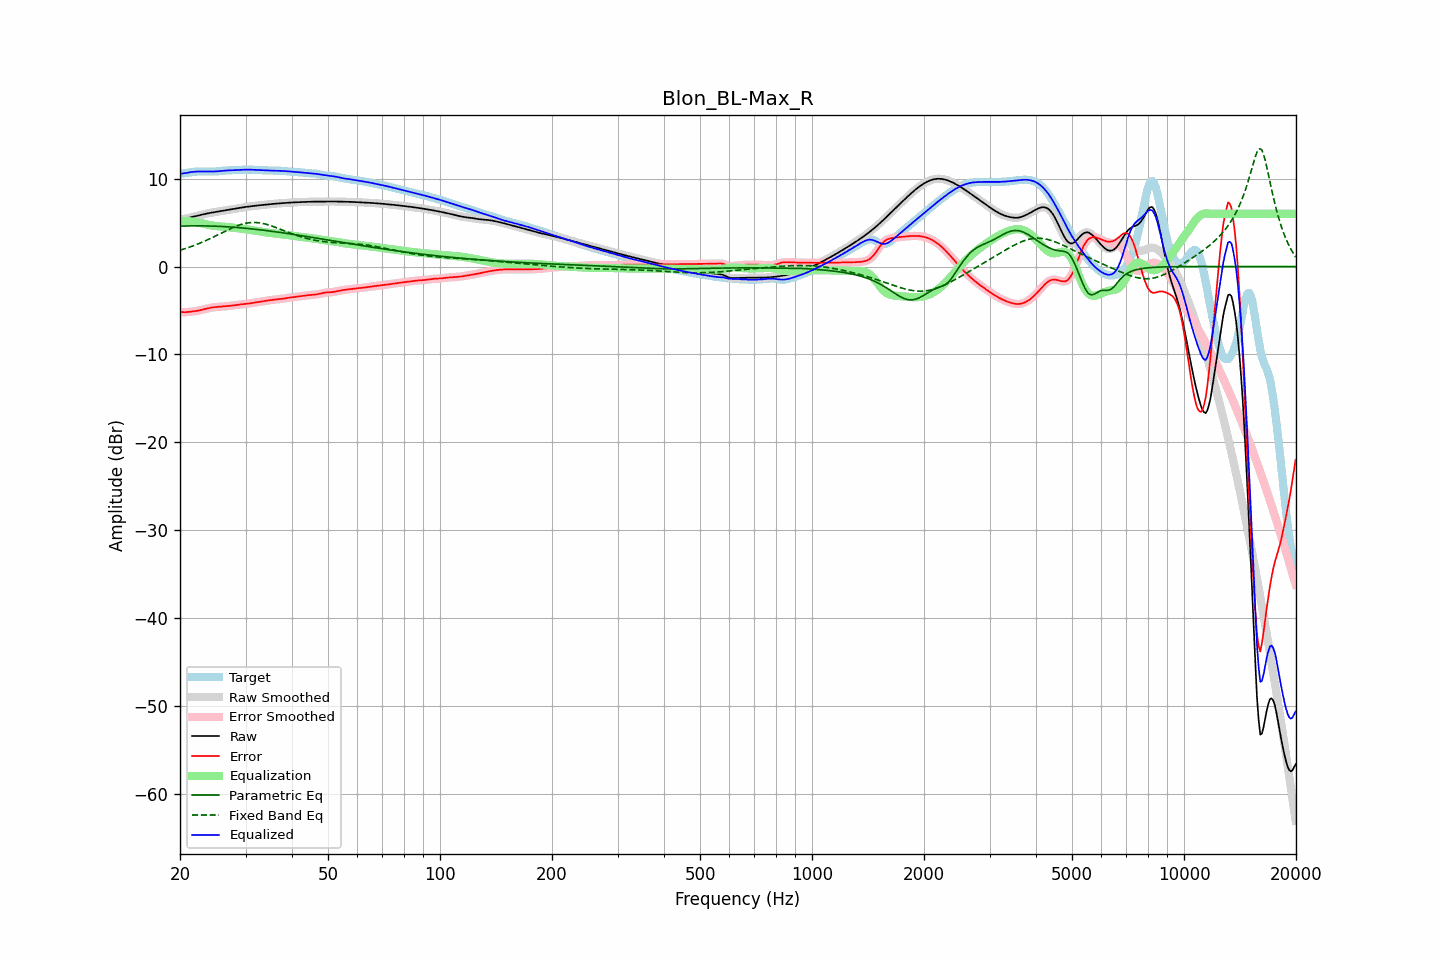

Source data for this figure (header and first rows):
frequency, raw, error, smoothed, error_smoothed, equalization, parametric_eq, fixed_band_eq, equalized_raw, equalized_smoothed, target
20.00, 5.38, -5.16, 5.39, -5.16, 5.17, 4.60, 1.86, 10.56, 10.56, 10.55
20.20, 5.40, -5.18, 5.40, -5.18, 5.18, 4.61, 1.92, 10.58, 10.58, 10.58
20.40, 5.42, -5.19, 5.41, -5.19, 5.18, 4.61, 1.97, 10.60, 10.60, 10.60
20.61, 5.43, -5.20, 5.44, -5.19, 5.18, 4.62, 2.03, 10.62, 10.62, 10.63
20.81, 5.48, -5.19, 5.48, -5.19, 5.18, 4.62, 2.09, 10.65, 10.65, 10.66
21.02, 5.52, -5.17, 5.52, -5.17, 5.17, 4.63, 2.15, 10.69, 10.69, 10.69
21.23, 5.57, -5.15, 5.57, -5.15, 5.15, 4.63, 2.21, 10.73, 10.73, 10.72
21.44, 5.62, -5.13, 5.62, -5.13, 5.14, 4.63, 2.28, 10.76, 10.75, 10.75
21.66, 5.66, -5.11, 5.66, -5.11, 5.11, 4.63, 2.34, 10.78, 10.78, 10.77
21.87, 5.71, -5.09, 5.71, -5.08, 5.09, 4.63, 2.41, 10.79, 10.79, 10.79
22.09, 5.75, -5.06, 5.75, -5.06, 5.06, 4.63, 2.48, 10.81, 10.81, 10.81
22.31, 5.79, -5.03, 5.79, -5.03, 5.02, 4.63, 2.56, 10.82, 10.82, 10.82
22.54, 5.84, -4.99, 5.84, -4.99, 4.99, 4.63, 2.63, 10.82, 10.82, 10.83
22.76, 5.88, -4.95, 5.88, -4.95, 4.95, 4.63, 2.71, 10.83, 10.83, 10.83
22.99, 5.92, -4.91, 5.92, -4.91, 4.90, 4.63, 2.79, 10.83, 10.83, 10.83
23.22, 5.97, -4.86, 5.97, -4.86, 4.86, 4.63, 2.87, 10.83, 10.83, 10.83
23.45, 6.01, -4.82, 6.01, -4.82, 4.82, 4.62, 2.95, 10.82, 10.82, 10.82
23.69, 6.05, -4.77, 6.04, -4.77, 4.77, 4.62, 3.03, 10.82, 10.82, 10.82
23.92, 6.08, -4.73, 6.08, -4.73, 4.73, 4.62, 3.12, 10.82, 10.82, 10.81
24.16, 6.12, -4.69, 6.12, -4.69, 4.70, 4.61, 3.20, 10.81, 10.81, 10.81
24.40, 6.15, -4.66, 6.15, -4.66, 4.67, 4.61, 3.29, 10.81, 10.81, 10.81
24.65, 6.18, -4.63, 6.18, -4.63, 4.64, 4.60, 3.38, 10.82, 10.82, 10.81
24.89, 6.21, -4.61, 6.21, -4.61, 4.62, 4.59, 3.47, 10.83, 10.83, 10.82
25.14, 6.24, -4.59, 6.24, -4.59, 4.60, 4.59, 3.56, 10.84, 10.84, 10.83
25.39, 6.27, -4.58, 6.27, -4.58, 4.58, 4.58, 3.65, 10.85, 10.85, 10.85
25.65, 6.30, -4.57, 6.30, -4.57, 4.57, 4.57, 3.75, 10.87, 10.87, 10.87
25.91, 6.33, -4.56, 6.33, -4.56, 4.56, 4.56, 3.84, 10.89, 10.89, 10.89
26.16, 6.36, -4.55, 6.36, -4.55, 4.54, 4.55, 3.93, 10.91, 10.91, 10.91
26.43, 6.40, -4.53, 6.39, -4.53, 4.53, 4.54, 4.02, 10.92, 10.92, 10.93
26.69, 6.43, -4.52, 6.43, -4.52, 4.51, 4.53, 4.11, 10.94, 10.94, 10.94
26.96, 6.45, -4.49, 6.45, -4.49, 4.49, 4.52, 4.20, 10.95, 10.95, 10.95
27.23, 6.48, -4.47, 6.48, -4.47, 4.47, 4.51, 4.28, 10.95, 10.95, 10.96
27.50, 6.51, -4.45, 6.51, -4.45, 4.45, 4.49, 4.37, 10.96, 10.96, 10.96
27.77, 6.54, -4.42, 6.54, -4.42, 4.42, 4.48, 4.45, 10.97, 10.97, 10.97
28.05, 6.58, -4.40, 6.58, -4.40, 4.40, 4.47, 4.53, 10.97, 10.97, 10.97
28.33, 6.61, -4.37, 6.61, -4.37, 4.37, 4.45, 4.60, 10.98, 10.98, 10.98
28.62, 6.64, -4.35, 6.64, -4.35, 4.35, 4.44, 4.67, 10.99, 10.99, 10.99
28.90, 6.67, -4.33, 6.67, -4.33, 4.33, 4.42, 4.73, 11.00, 11.00, 11.00
29.19, 6.71, -4.31, 6.71, -4.31, 4.31, 4.41, 4.79, 11.01, 11.01, 11.01
29.48, 6.73, -4.29, 6.73, -4.29, 4.29, 4.39, 4.84, 11.02, 11.02, 11.02
29.78, 6.76, -4.27, 6.76, -4.27, 4.27, 4.37, 4.89, 11.03, 11.03, 11.03
30.08, 6.79, -4.25, 6.79, -4.25, 4.25, 4.36, 4.93, 11.03, 11.03, 11.04
30.38, 6.81, -4.23, 6.81, -4.23, 4.22, 4.34, 4.97, 11.04, 11.04, 11.04
30.68, 6.84, -4.20, 6.84, -4.20, 4.20, 4.32, 4.99, 11.03, 11.03, 11.04
30.99, 6.86, -4.18, 6.86, -4.18, 4.17, 4.30, 5.01, 11.03, 11.03, 11.03
31.30, 6.88, -4.15, 6.88, -4.15, 4.14, 4.28, 5.02, 11.02, 11.02, 11.03
31.61, 6.90, -4.11, 6.90, -4.11, 4.11, 4.26, 5.02, 11.02, 11.02, 11.02
31.93, 6.93, -4.08, 6.93, -4.08, 4.08, 4.24, 5.02, 11.01, 11.01, 11.00
32.24, 6.95, -4.05, 6.95, -4.05, 4.05, 4.22, 5.01, 11.00, 11.00, 10.99
32.57, 6.97, -4.01, 6.97, -4.02, 4.02, 4.20, 4.98, 10.99, 10.99, 10.98
32.89, 6.99, -3.99, 6.99, -3.99, 3.99, 4.18, 4.96, 10.98, 10.98, 10.97
33.22, 7.01, -3.96, 7.01, -3.96, 3.96, 4.16, 4.93, 10.97, 10.97, 10.97
33.55, 7.02, -3.94, 7.02, -3.94, 3.93, 4.13, 4.89, 10.96, 10.96, 10.96
33.89, 7.04, -3.91, 7.04, -3.91, 3.91, 4.11, 4.84, 10.95, 10.95, 10.95
34.23, 7.06, -3.88, 7.06, -3.88, 3.88, 4.09, 4.80, 10.94, 10.94, 10.95
34.57, 7.08, -3.85, 7.08, -3.85, 3.85, 4.07, 4.74, 10.93, 10.93, 10.94
34.92, 7.10, -3.83, 7.10, -3.83, 3.83, 4.04, 4.68, 10.93, 10.93, 10.93
35.27, 7.12, -3.80, 7.12, -3.80, 3.81, 4.02, 4.62, 10.92, 10.92, 10.92
35.62, 7.13, -3.78, 7.13, -3.78, 3.79, 3.99, 4.56, 10.92, 10.92, 10.91
35.97, 7.15, -3.76, 7.15, -3.76, 3.76, 3.97, 4.49, 10.92, 10.92, 10.91
... 635 more rows
